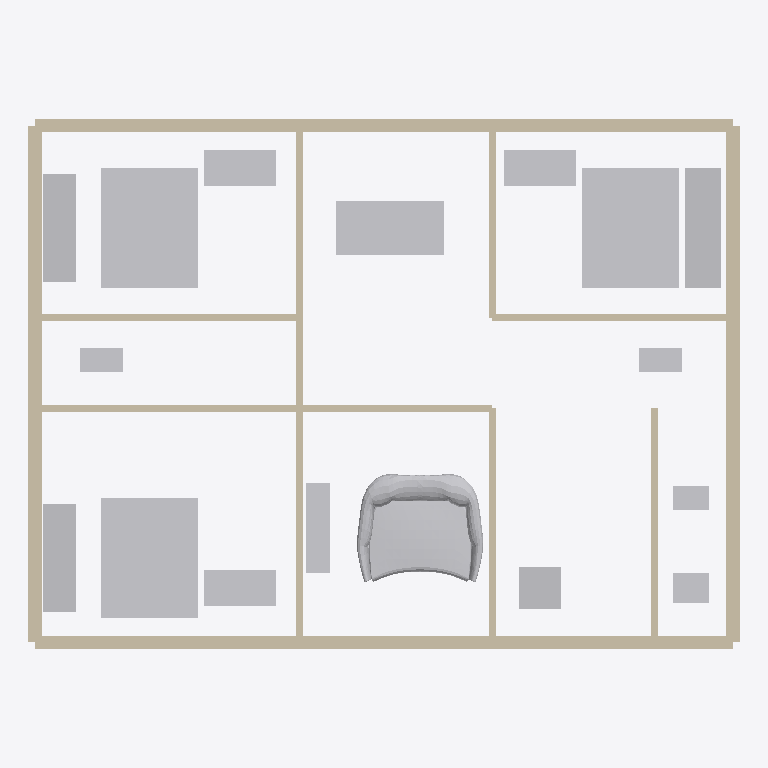
Plan cut of the same IFC building model at storey 'Ground Floor' (level 0.00 m, cut at 1.40 m), seen from above with north up, elements coloured by IFC class: 23 walls (beige), 17 other elements (light grey). Cut surfaces are drawn darker.
Extent 11.8 m × 8.8 m × 3.0 m (x, y, z). Storeys (1): Ground Floor at 0.00 m. Elements (40): 23 IfcWallStandardCase, 12 IfcFurniture, 3 IfcSanitaryTerminal, 2 IfcElectricAppliance.

HEADER;
FILE_DESCRIPTION(('ViewDefinition [CoordinationView]'),'2;1');
FILE_NAME('','2026-06-09T21:56:07',(''),(''),'IfcOpenShell 0.8.4-e8eb5e4','IfcOpenShell 0.8.4-e8eb5e4','');
FILE_SCHEMA(('IFC4'));
ENDSEC;
DATA;
#11=IFCPROJECT('23tzKN_VT4O9oZkcxt_LVJ',#5,'3 BHK Apartment Plan',$,$,$,$,(#10),#7);
#13=IFCSITE('0i$O0KZIP63PYLpgz5PtVm',$,'Site',$,$,#12,$,$,$,$,$,$,$,$);
#15=IFCBUILDING('0pZQ89ASvCeOVspWeF1hse',$,'Structure',$,$,#14,$,$,$,$,$,$);
#17=IFCBUILDINGSTOREY('1q3agZg653rQnWp8pXEeva',$,'Ground Floor',$,$,#16,$,$,$,$);
#1721=IFCFURNITURE('1kWAENFPr8zwVUPbzzUKDi',$,'int_liv_sofa',$,$,#1720,#72429,$,.SOFA.);
#1583=IFCFURNITURE('1hV_A2hjfEcB_Bz7eoOHWx',$,'int_mb_bed',$,$,#1582,#1625,$,.BED.);
#1629=IFCFURNITURE('0gfatuEQP5fxh1_K5IZFo8',$,'int_b1_bed',$,$,#1628,#1671,$,.BED.);
#1675=IFCFURNITURE('32PD7jqhDBagyuMRMBIwk$',$,'int_b2_bed',$,$,#1674,#1717,$,.BED.);
#72433=IFCFURNITURE('1qMib0DOH4iP$2Q$PHrMV6',$,'int_din_tab',$,$,#72432,#72472,$,.TABLE.);
#72801=IFCFURNITURE('1hFyaC4knF2uEH7xNU4_91',$,'int_b2_ward',$,$,#72800,#72854,$,.SHELF.);
#72687=IFCFURNITURE('2eIVLMCjX0SxxCa4jwZJkF',$,'int_mb_ward',$,$,#72686,#72740,$,.SHELF.);
#72744=IFCFURNITURE('1zJqEUobjBHB_UD9G8LXv2',$,'int_b1_ward',$,$,#72743,#72797,$,.SHELF.);
#187=IFCWALLSTANDARDCASE('1VQyi9hSz8aRaDoEOb3sXS',$,'ext_top_1',$,$,#186,#210,$,$);
#511=IFCWALLSTANDARDCASE('3nlqX0Klr6wxpQ1lWge$Iv',$,'ext_bottom_1',$,$,#510,#534,$,$);
#25=IFCWALLSTANDARDCASE('3uxNLLiMr5C8zIYTQq95Ld',$,'ext_left_1',$,$,#24,#48,$,$);
#457=IFCWALLSTANDARDCASE('1OXIkBdoH5gerBveRz3FEt',$,'ext_right_3',$,$,#456,#480,$,$);
#295=IFCWALLSTANDARDCASE('1Jr7f8Qir6be8YQaTm68pv',$,'ext_top_3',$,$,#294,#318,$,$);
#133=IFCWALLSTANDARDCASE('13tWtpfsj99uYcWARtmlzc',$,'ext_left_3',$,$,#132,#156,$,$);
#349=IFCWALLSTANDARDCASE('1f9b9pZsD1kRxasRi8ZhNv',$,'ext_right_1',$,$,#348,#372,$,$);
#72858=IFCFURNITURE('1PRERIeADAWg2LJoNSJnRf',$,'int_mb_desk',$,$,#72857,#72897,$,.DESK.);
#72901=IFCFURNITURE('1ve$ZGJmr0ZRwaNTwEJXFE',$,'int_b1_desk',$,$,#72900,#72940,$,.DESK.);
#72944=IFCFURNITURE('0D_sovhX92kwoB3jVRqkK6',$,'int_b2_desk',$,$,#72943,#72983,$,.DESK.);
#241=IFCWALLSTANDARDCASE('0nRXe2GMz7aeZD7P7ZwtsU',$,'ext_top_2',$,$,#240,#264,$,$);
#565=IFCWALLSTANDARDCASE('0YluNCasPDEQ9ou8lGzXFY',$,'ext_bottom_2',$,$,#564,#588,$,$);
#72987=IFCFURNITURE('236fr$MgnBfOVaAPn_ZWOU',$,'int_tv_unit',$,$,#72986,#73048,$,.SHELF.);
#619=IFCWALLSTANDARDCASE('1$7wI0n41EgxuHGv_ZNxM1',$,'ext_bottom_3',$,$,#618,#642,$,$);
#835=IFCWALLSTANDARDCASE('0Zgcxli_b9xOu_S1uucXEr',$,'int_toilet_b1',$,$,#834,#858,$,$);
#781=IFCWALLSTANDARDCASE('2F83PhmcXDsP_kci4AOUsF',$,'int_mb_toilet',$,$,#780,#804,$,$);
#72643=IFCELECTRICAPPLIANCE('3wCWYBgcXDeBsro7qhKF4a',$,'int_kit_fridge',$,$,#72642,#72683,$,.REFRIGERATOR.);
#997=IFCWALLSTANDARDCASE('3GqId$yyDFxg9obNs$ljxu',$,'int_b2_toilet2',$,$,#996,#1020,$,$);
#727=IFCWALLSTANDARDCASE('117rYmnvf3QwZZrLpEaGZj',$,'int_mb_liv',$,$,#726,#750,$,$);
#1051=IFCWALLSTANDARDCASE('1ZvD$mC1nDIvokxzkvcIOE',$,'int_liv_kit',$,$,#1050,#1074,$,$);
#1105=IFCWALLSTANDARDCASE('2AOvNp_xv3JvxWJ_8r5pSj',$,'int_kit_util',$,$,#1104,#1128,$,$);
#1213=IFCWALLSTANDARDCASE('2QT25jfNr8zv86r7JZx7eq',$,'int_liv_din_beam',$,$,#1212,#1236,$,$);
#943=IFCWALLSTANDARDCASE('22Sin_LWrDteRSvJ6U4nIb',$,'int_din_b2',$,$,#942,#966,$,$);
#889=IFCWALLSTANDARDCASE('2Mr8zgxAr4s92DFF3tV4lm',$,'int_b1_din',$,$,#888,#912,$,$);
#79=IFCWALLSTANDARDCASE('3o65ngk5n2wfbxEu67sAtA',$,'ext_left_2',$,$,#78,#102,$,$);
#403=IFCWALLSTANDARDCASE('3H3OmPiqrBI8W3UeJUznOq',$,'ext_right_2',$,$,#402,#426,$,$);
#72560=IFCSANITARYTERMINAL('1gf0E1qAzD0PBZ7qpQpcgs',$,'int_kit_sink',$,$,#72559,#72598,$,.SINK.);
#72476=IFCSANITARYTERMINAL('1syhICrBPF0B_0euQhu20W',$,'int_t1_wc',$,$,#72475,#72514,$,.TOILETPAN.);
#72518=IFCSANITARYTERMINAL('11gh7d4w5Cfey_QypahgsW',$,'int_t2_wc',$,$,#72517,#72556,$,.TOILETPAN.);
#673=IFCWALLSTANDARDCASE('0Ll0j1iYX5$ud5W$y$4wJS',$,'ext_bottom_4',$,$,#672,#696,$,$);
#72602=IFCELECTRICAPPLIANCE('1_WC944v50190OlbLNQolE',$,'int_kit_stove',$,$,#72601,#72639,$,.ELECTRICCOOKER.);
#1159=IFCWALLSTANDARDCASE('0367nJBdX38uDnKAT6SzRX',$,'int_pooja_din',$,$,#1158,#1182,$,$);
ENDSEC;
